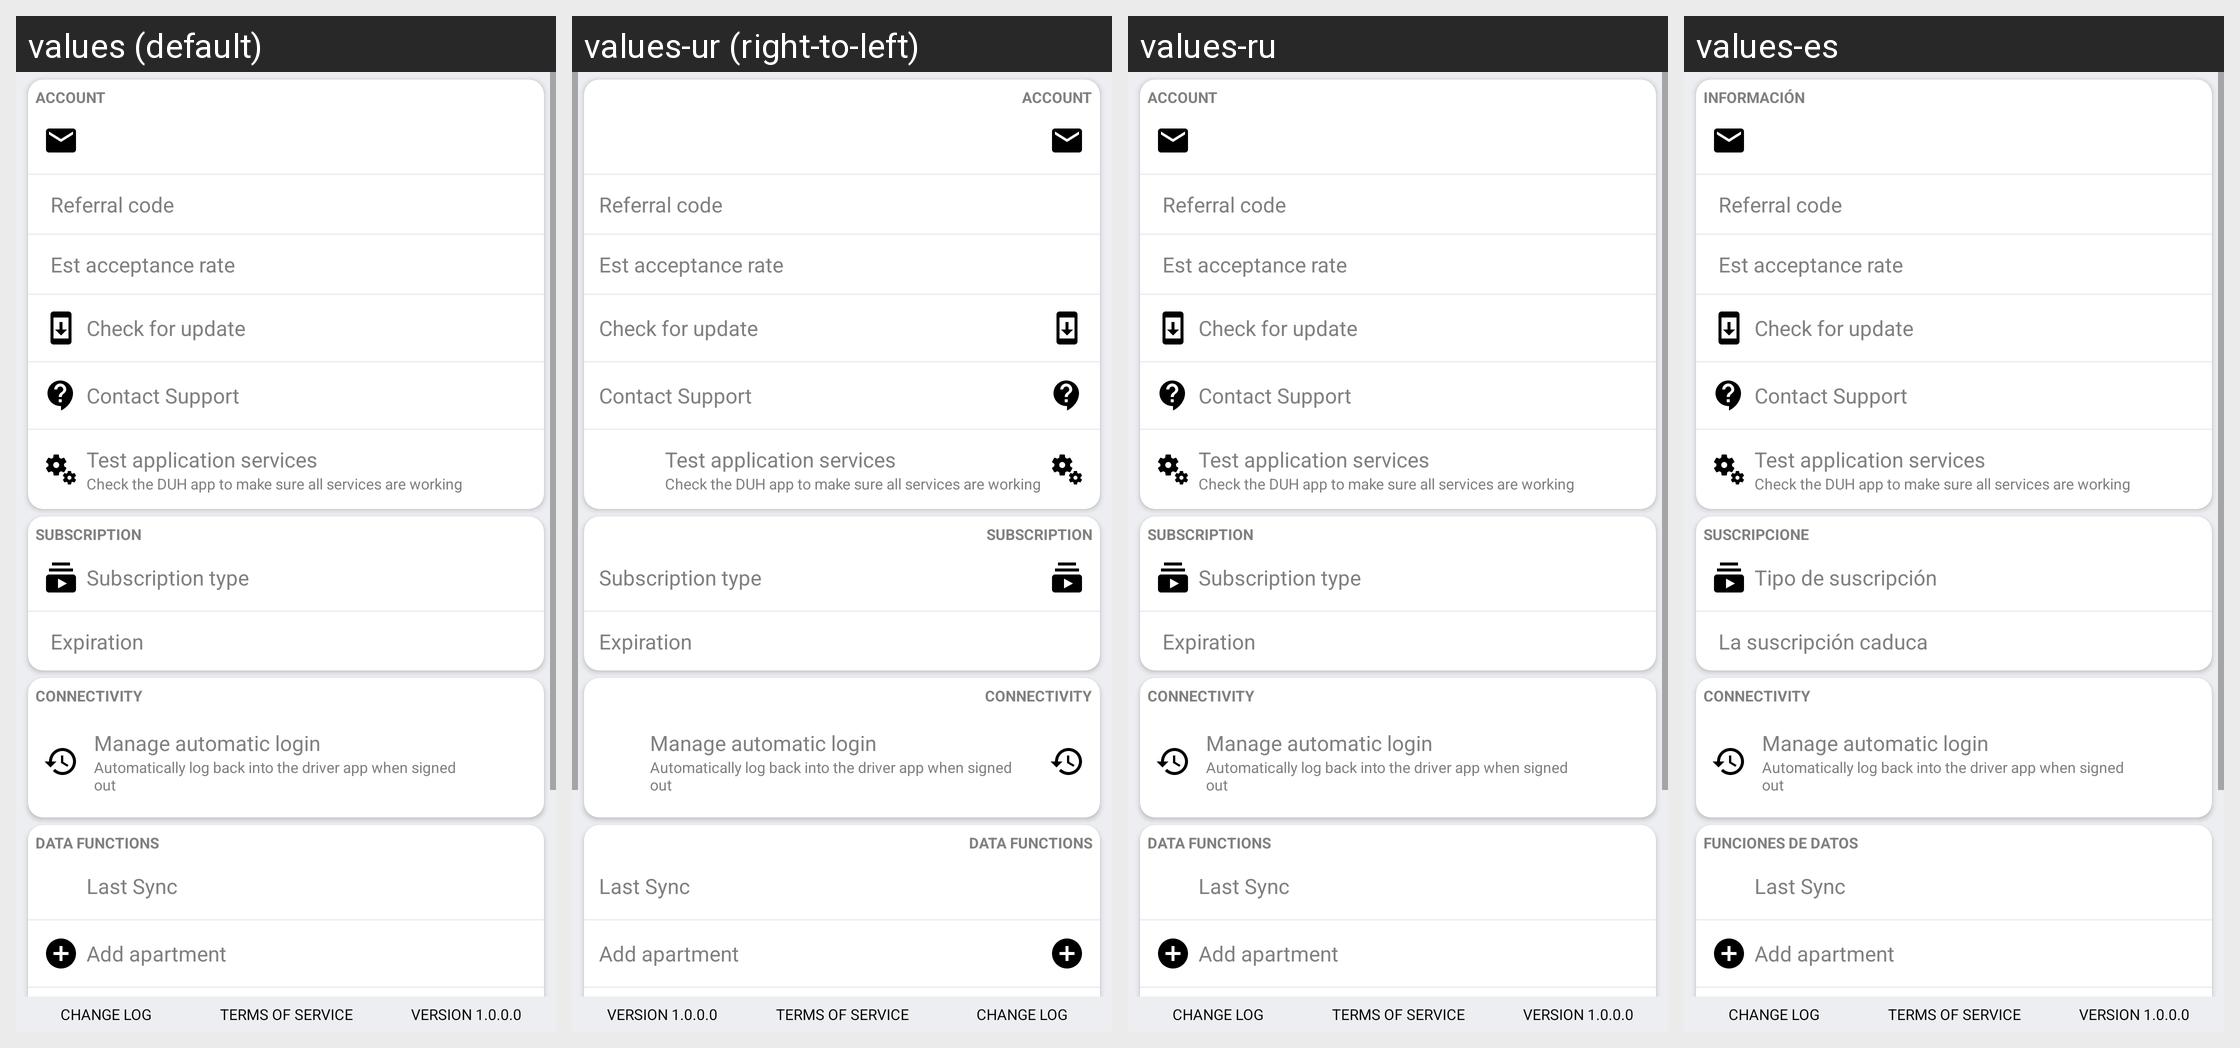

Strings drawn on this Android screen and how each of the app's shown locales translates them:
Android screen res/layout/layout_account.xml rendered under 4 locales, left to right: values (default), values-ur (right-to-left), values-ru, values-es. Device: Nexus 5 (rendered at 1080×1920; each locale shown at half size, 540×960, under a caption strip naming it); theme AppTheme.
Other locales in the repository, not shown: values-af, values-am, values-ar, values-as, values-az, values-be, values-bg, values-bn, values-bs, values-ca, values-ca-rES, values-cs, values-cs-rCZ, values-da, values-de, values-el, values-el-rGR, values-en-rAU, values-en-rGB, values-en-rXC, values-es-rUS, values-et, values-et-rEE, values-eu, values-fa, values-fi, values-fil, values-fr, values-fr-rCA, values-gl, values-gu, values-hi, values-hr, values-hu, values-hy, values-in, values-is, values-it, values-iw, values-ja, values-ka, values-kk, values-km, values-kn, values-ko, values-ky, values-lo, values-lt, values-lt-rLT, values-lv, values-lv-rLV, values-mk, values-ml, values-mn, values-mr, values-ms, values-ms-rMY, values-mt, values-my, values-nb, values-ne, values-nl, values-nn-rNO, values-or, values-pa, values-pl, values-pl-rPL, values-pt, values-pt-rBR, values-pt-rPT, values-ro, values-ro-rRO, values-si, values-sk, values-sk-rSK, values-sl, values-sl-rSI, values-sq, values-sr, values-sv, values-sw, values-ta, values-te, values-th, values-tl, values-tr, values-uk, values-uz, values-vi, values-zh, values-zh-rCN, values-zh-rHK, values-zh-rTW, values-zu.
Strings drawn on this screen, with the default value and each locale's value (text and hints the layout hard-codes, and strings that could not be matched under every locale, appear in the picture but are not listed):

label_account_information
  values: Account
  values-ur: Account  [not translated; the default value is used]
  values-ru: Account  [not translated; the default value is used]
  values-es: Información

account_title_referred
  values: Referral code
  values-ur: Referral code  [not translated; the default value is used]
  values-ru: Referral code  [not translated; the default value is used]
  values-es: Referral code

label_subscription
  values: Subscription
  values-ur: Subscription  [not translated; the default value is used]
  values-ru: Subscription  [not translated; the default value is used]
  values-es: Suscripcione

account_type_holder
  values: Subscription type
  values-ur: Subscription type  [not translated; the default value is used]
  values-ru: Subscription type  [not translated; the default value is used]
  values-es: Tipo de suscripción

label_sub_expire
  values: Expiration
  values-ur: Expiration  [not translated; the default value is used]
  values-ru: Expiration  [not translated; the default value is used]
  values-es: La suscripción caduca

label_data_functions
  values: Data Functions
  values-ur: Data Functions  [not translated; the default value is used]
  values-ru: Data Functions  [not translated; the default value is used]
  values-es: Funciones de datos

label_change_log
  values: CHANGE LOG
  values-ur: CHANGE LOG  [not translated; the default value is used]
  values-ru: CHANGE LOG  [not translated; the default value is used]
  values-es: CHANGE LOG  [not translated; the default value is used]

toslink
  values: TERMS OF SERVICE
  values-ur: TERMS OF SERVICE  [not translated; the default value is used]
  values-ru: TERMS OF SERVICE  [not translated; the default value is used]
  values-es: TERMS OF SERVICE
